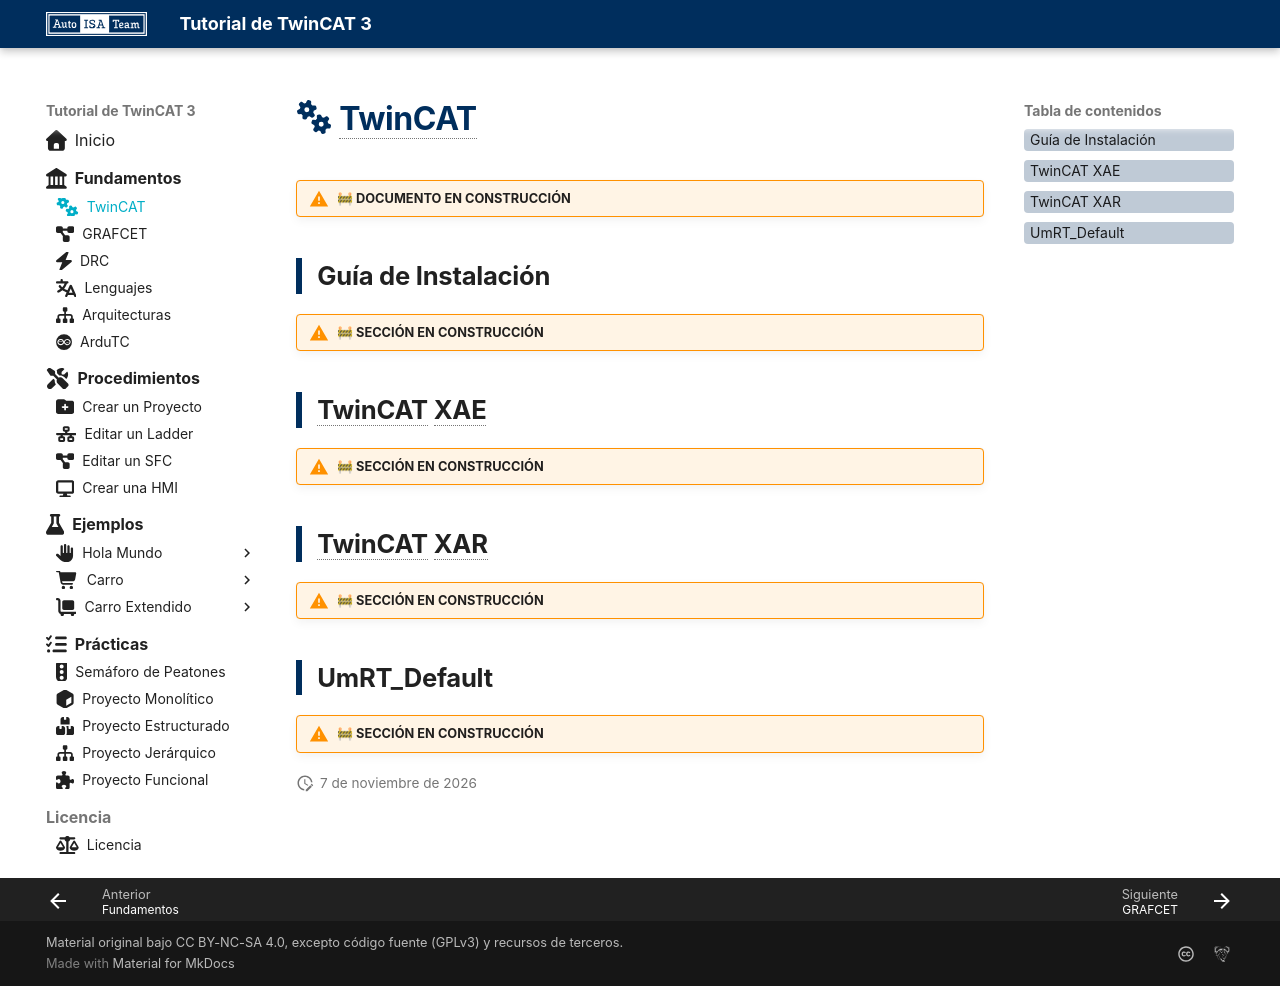

repository: famoreno/tc3_tutorial · page: contenidos/fundamentos/twincat/index.html · generator: mkdocs

---
icon: fontawesome/solid/gears
---
# :fontawesome-solid-gears: TwinCAT

--8<-- "snippets/avisos.md:documento-en-construccion"

## Guía de Instalación

--8<-- "snippets/avisos.md:seccion-en-construccion"

## TwinCAT XAE

--8<-- "snippets/avisos.md:seccion-en-construccion"

## TwinCAT XAR

--8<-- "snippets/avisos.md:seccion-en-construccion"

## UmRT_Default

--8<-- "snippets/avisos.md:seccion-en-construccion"
